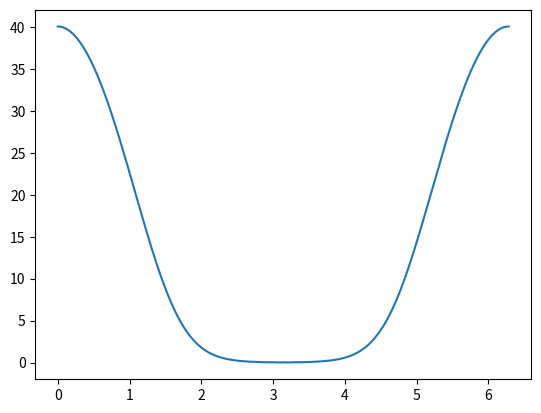

Python code for this plot:
import numpy as np
import matplotlib.pyplot as plt
from scipy.special import j0, jv, hankel1

def generate_nodes(N, a):
    """
    Génère les N noeuds sur le cercle de rayon a centré en 0.
    Retourne un tableau numpy de taille (N, 2).
    """
    angles = np.linspace(0, 2*np.pi, N, endpoint=False)  # angles uniformes
    x = a * np.cos(angles)
    y = a * np.sin(angles)
    return np.column_stack((x, y))

def generate_segments_indices(N):
    """
    Génère la liste des segments comme paires d’indices.
    Chaque noeud est relié au suivant (avec retour au premier).
    """
    return [(k, (k+1) % N) for k in range(N)]

def plot_mesh(nodes, segments, a):
    """
    Trace le cercle de rayon a et le maillage (segments + noeuds).
    """
    fig, ax = plt.subplots(figsize=(6,6))

    # Tracé du cercle "continu" pour comparaison
    circle = plt.Circle((0,0), a, color='lightgray', fill=False, linestyle='--')
    ax.add_artist(circle)

    # Tracé des segments
    for (u,v) in segments:
        x_vals = [nodes[u,0], nodes[v,0]]
        y_vals = [nodes[u,1], nodes[v,1]]
        ax.plot(x_vals, y_vals, 'b-')  # segments en bleu

    # Tracé des noeuds
    ax.scatter(nodes[:,0], nodes[:,1], color='red', zorder=5)

    # Mise en forme
    ax.set_aspect('equal')
    ax.set_title(f"Maillage du bord du disque (N={len(nodes)})")
    plt.show()


## calcul de p sur Gamma

def p(r,theta,k):
    costheta = np.cos(theta)
    j = complex(0,1)
    sum = 0
    for n in range(-100,100):
        Jn = jv(n,k*a)
        Hn = hankel1(n,k*a)
        Hnm = hankel1(n-1,k*r)
        Hnp = hankel1(n+1,k*r)
        const = (-j)**n * k/2
        sum += const * Jn * (Hnm-Hnp)*np.exp(-n*theta*j)/Hn
    sum += j * k * costheta * np.exp(-j*k*r*costheta)
    return sum


# ----------------- Programme principal -----------------
if __name__ == "__main__":
    N = 300  # nombre de noeuds (par ex. 12)
    a = 1.0  # rayon du cercle
    k = 20

    nodes = generate_nodes(N, a)
    segments = generate_segments_indices(N)

    print(f"Nombre de noeuds: {len(nodes)}")
    print(f"Nombre de segments: {len(segments)} (égal à N)")

    # print("\nNoeuds:")
    # for i, (x,y) in enumerate(nodes):
    #     print(f"{i}: ({x:.6f}, {y:.6f})")

    # print("\nSegments:")
    # for i, (u,v) in enumerate(segments):
    #     print(f"{i}: {u} -> {v}")

    pVec = np.vectorize(p)
    theta = np.linspace(0,2*np.pi,N)
    Y = np.abs(p(a,theta,k))

    # Tracé
    plt.plot(theta,Y)
    plt.show()
    #plot_mesh(nodes, segments, a)